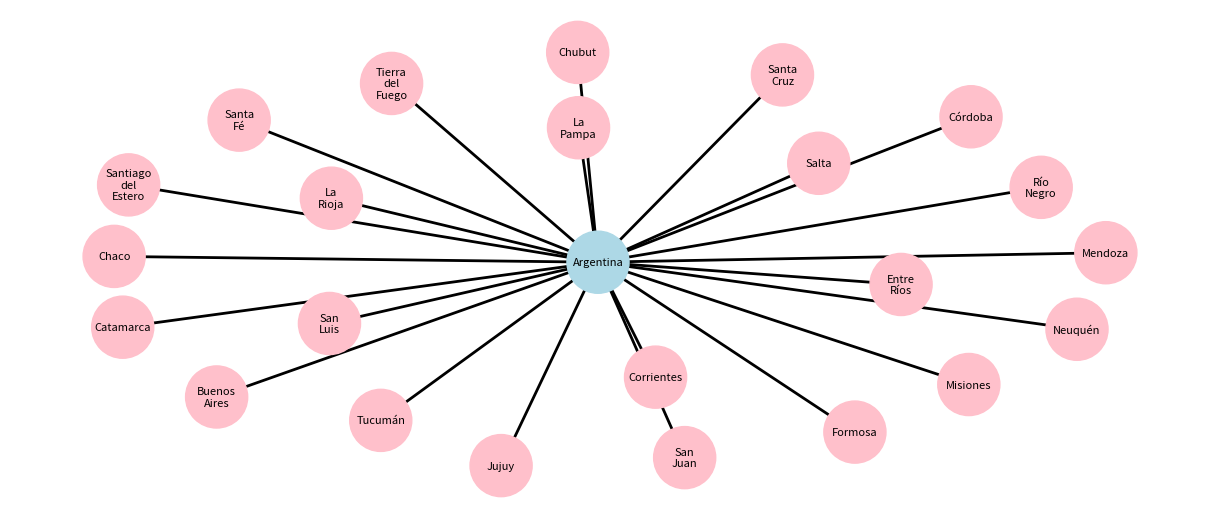

The script that saved this image:

import networkx as nx
import matplotlib.pyplot as plt

plt.rcParams['figure.figsize'] = (12.0, 5.0)

G = nx.Graph()

G.add_nodes_from((["Argentina", "Jujuy", "Salta", "Tucumán", "Catamarca", "Santiago\ndel\nEstero",
                   "Formosa", "Chaco", "Misiones", "Corrientes",
                   "Entre\nRíos", "Santa\nFé", "Córdoba", "Buenos\nAires", "La\nPampa",
                   "San\nJuan", "San\nLuis", "Mendoza", "La\nRioja",
                   "Neuquén", "Río\nNegro", "Chubut", "Santa\nCruz", "Tierra\ndel\nFuego"]))

G.add_edges_from([("Jujuy", "Argentina"),
                  ("Salta", "Argentina"),
                  ("Tucumán",  "Argentina"),
                  ("Catamarca", "Argentina"),
                  ("Santiago\ndel\nEstero", "Argentina"),
                  ("Formosa", "Argentina"),
                  ("Chaco", "Argentina"),
                  ("Misiones", "Argentina"),
                  ("Corrientes", "Argentina"),
                  ("Entre\nRíos", "Argentina"),
                  ("Santa\nFé", "Argentina"),
                  ("Córdoba", "Argentina"),
                  ("Buenos\nAires", "Argentina"),
                  ("La\nPampa", "Argentina"),
                  ("San\nJuan", "Argentina"),
                  ("San\nLuis", "Argentina"),
                  ("Mendoza", "Argentina"),
                  ("La\nRioja", "Argentina"),
                  ("Neuquén", "Argentina"),
                  ("Río\nNegro", "Argentina"),
                  ("Chubut", "Argentina"),
                  ("Santa\nCruz", "Argentina"),
                  ("Tierra\ndel\nFuego", "Argentina")])

pais = ["Argentina"]

nx.draw(G,
        node_color=['lightblue' if node in pais else 'pink' for node in G.nodes()],
        edge_color="black",
        font_size=8,
        width=2,
        with_labels=True,
        node_size=2000
        )
plt.show()

print("Nodos: ", G.number_of_nodes(), G.nodes())

print("Enlaces: ", G.number_of_edges(), G.edges())

print("Radio: %d" % nx.radius(G))
print("Diámetro: %d" % nx.diameter(G))
print("Excentricidad: %s" % nx.eccentricity(G))
print("Centro: %s" % nx.center(G))
print("Periferia: %s" % nx.periphery(G))
print("Densidad: %s" % nx.density(G))
